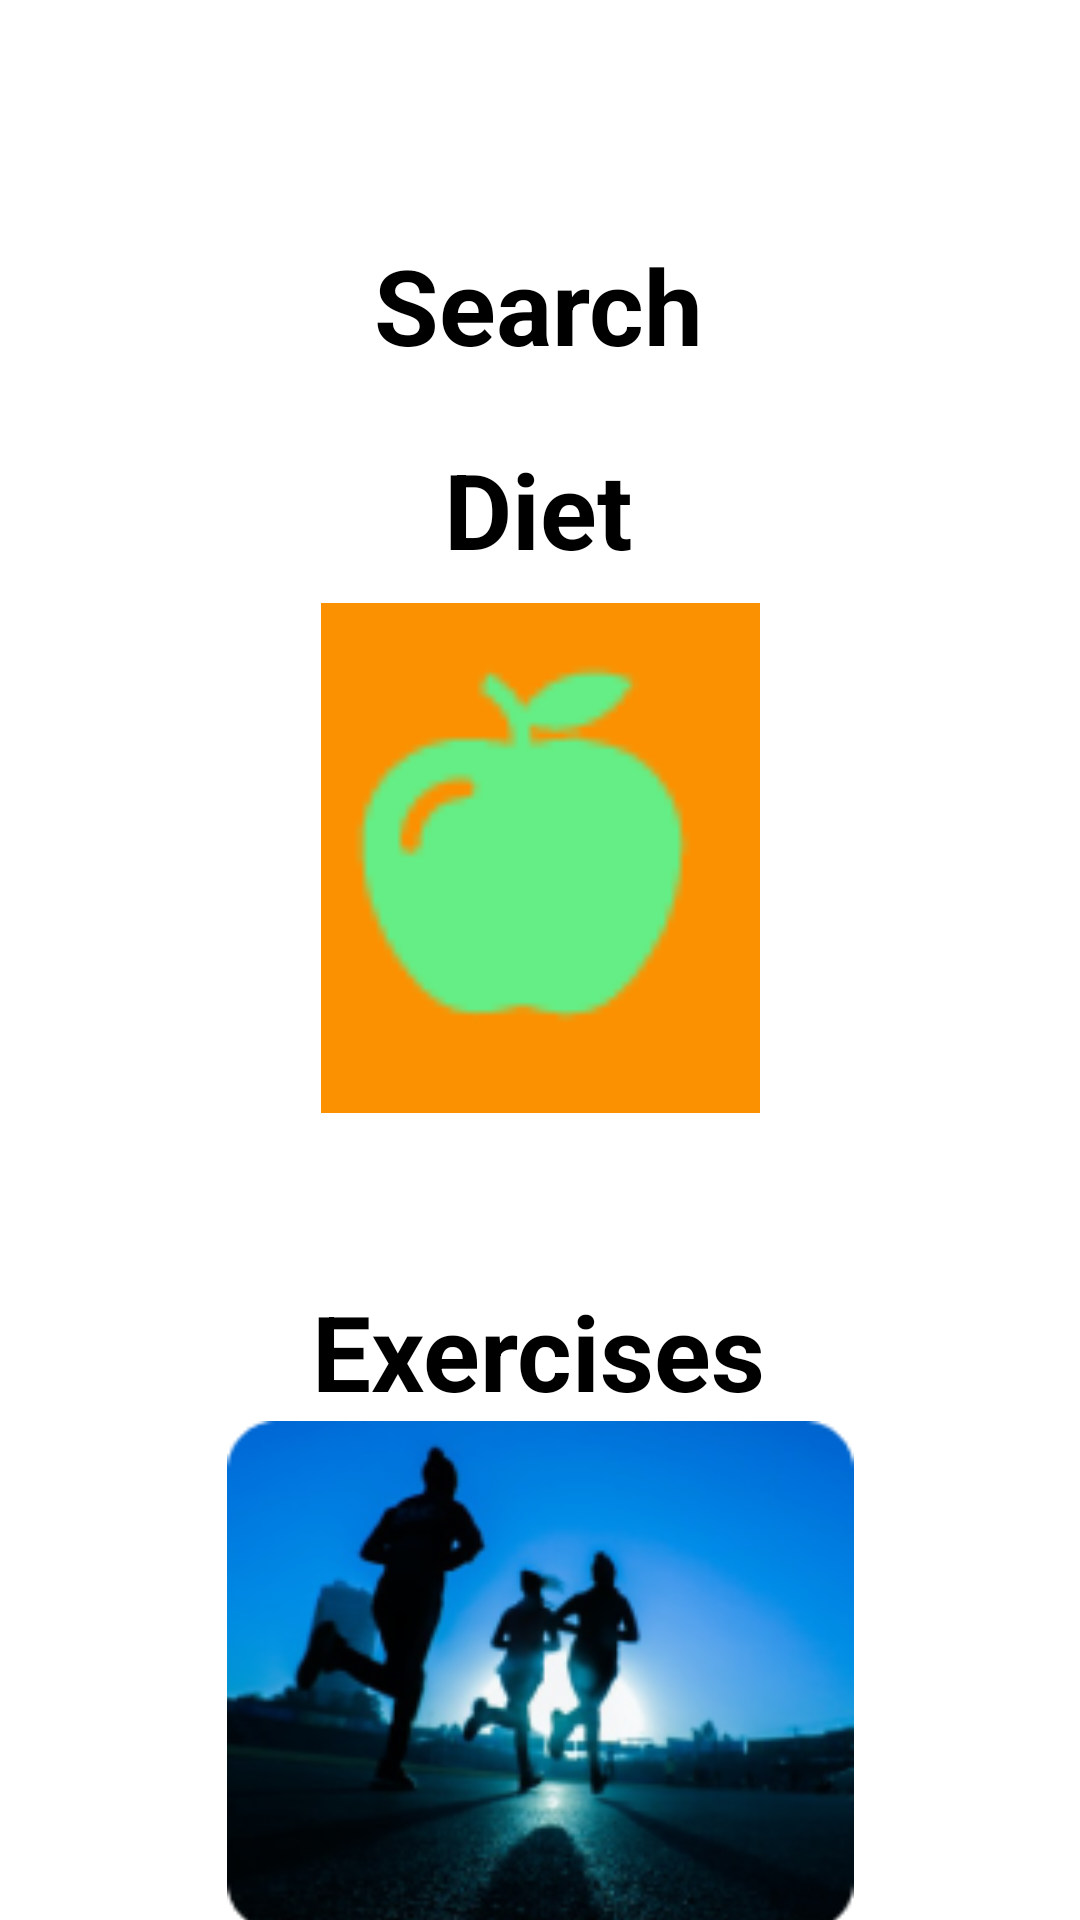

The Android layout XML behind this screen, and the referenced resources:
<!-- AndroidManifest.xml: application theme Theme.Workit -->
<!-- res/layout/activity_search_home.xml -->
<?xml version="1.0" encoding="utf-8"?>
<androidx.constraintlayout.widget.ConstraintLayout xmlns:android="http://schemas.android.com/apk/res/android"
    xmlns:app="http://schemas.android.com/apk/res-auto"
    xmlns:tools="http://schemas.android.com/tools"
    android:layout_width="match_parent"
    android:layout_height="match_parent"
    tools:context=".Search_home">

    <ImageView
        android:id="@+id/menu"
        android:layout_width="47dp"
        android:layout_height="49dp"
        android:src="@drawable/menu"
        app:layout_constraintBottom_toBottomOf="parent"
        app:layout_constraintEnd_toEndOf="parent"
        app:layout_constraintHorizontal_bias="0.079"
        app:layout_constraintStart_toStartOf="parent"
        app:layout_constraintTop_toTopOf="parent"
        app:layout_constraintVertical_bias="0.027" />

    <TextView
        android:id="@+id/Search"
        android:layout_width="wrap_content"
        android:layout_height="wrap_content"
        android:text="Search"
        android:textColor="@color/black"
        android:textSize="35dp"
        android:textStyle="bold"
        app:layout_constraintBottom_toBottomOf="parent"
        app:layout_constraintEnd_toEndOf="parent"
        app:layout_constraintHorizontal_bias="0.498"
        app:layout_constraintStart_toStartOf="parent"
        app:layout_constraintTop_toTopOf="parent"
        app:layout_constraintVertical_bias="0.132" />

    <TextView
        android:id="@+id/search_diet"
        android:layout_width="wrap_content"
        android:layout_height="wrap_content"
        android:text="Diet"
        android:textColor="@color/black"
        android:textSize="35dp"
        android:textStyle="bold"
        app:layout_constraintBottom_toBottomOf="parent"
        app:layout_constraintEnd_toEndOf="parent"
        app:layout_constraintHorizontal_bias="0.498"
        app:layout_constraintStart_toStartOf="parent"
        app:layout_constraintTop_toTopOf="@id/Search"
        app:layout_constraintVertical_bias="0.132" />

    <ImageView
        android:id="@+id/diet"
        android:layout_width="215dp"
        android:layout_height="170dp"
        android:layout_marginTop="8dp"
        android:src="@drawable/diet"
        app:layout_constraintEnd_toEndOf="parent"
        app:layout_constraintStart_toStartOf="parent"
        app:layout_constraintTop_toBottomOf="@+id/search_diet" />

    <TextView
        android:id="@+id/search_exercise"
        android:layout_width="wrap_content"
        android:layout_height="wrap_content"
        android:layout_marginTop="56dp"
        android:text="Exercises"
        android:textColor="@color/black"
        android:textSize="35dp"
        android:textStyle="bold"
        app:layout_constraintEnd_toEndOf="parent"
        app:layout_constraintHorizontal_bias="0.498"
        app:layout_constraintStart_toStartOf="parent"
        app:layout_constraintTop_toBottomOf="@+id/diet" />

    <ImageView
        android:id="@+id/exercise"
        android:layout_width="215dp"
        android:layout_height="170dp"
        android:src="@drawable/exercise"
        app:layout_constraintEnd_toEndOf="parent"
        app:layout_constraintStart_toStartOf="parent"
        app:layout_constraintTop_toBottomOf="@+id/search_exercise" />

</androidx.constraintlayout.widget.ConstraintLayout>
<!-- resources referenced by this layout -->
<resources>
  <!-- drawable diet: png bitmap (drawable-v24, 1936 bytes) -->
  <!-- drawable exercise: png bitmap (drawable-v24, 44619 bytes) -->
  <style name="Theme.Workit" parent="Theme.MaterialComponents.DayNight.NoActionBar">
          
          <item name="colorPrimary">#FB9101</item>
          <item name="colorPrimaryVariant">@color/purple_700</item>
          <item name="colorOnPrimary">@color/white</item>
          
          <item name="colorSecondary">@color/teal_200</item>
          <item name="colorSecondaryVariant">@color/teal_700</item>
          <item name="colorOnSecondary">@color/black</item>
          
          <item name="android:statusBarColor" tools:targetApi="l">?attr/colorPrimaryVariant</item>
          
      </style>
  <!-- not gathered from this repository: default colours our renderer supplied (Android Studio template values) -->
  <color name="purple_700">#FF3700B3</color>
  <color name="teal_200">#FF03DAC5</color>
  <color name="teal_700">#FF018786</color>
  <color name="black">#FF000000</color>
  <color name="white">#FFFFFFFF</color>
</resources>
